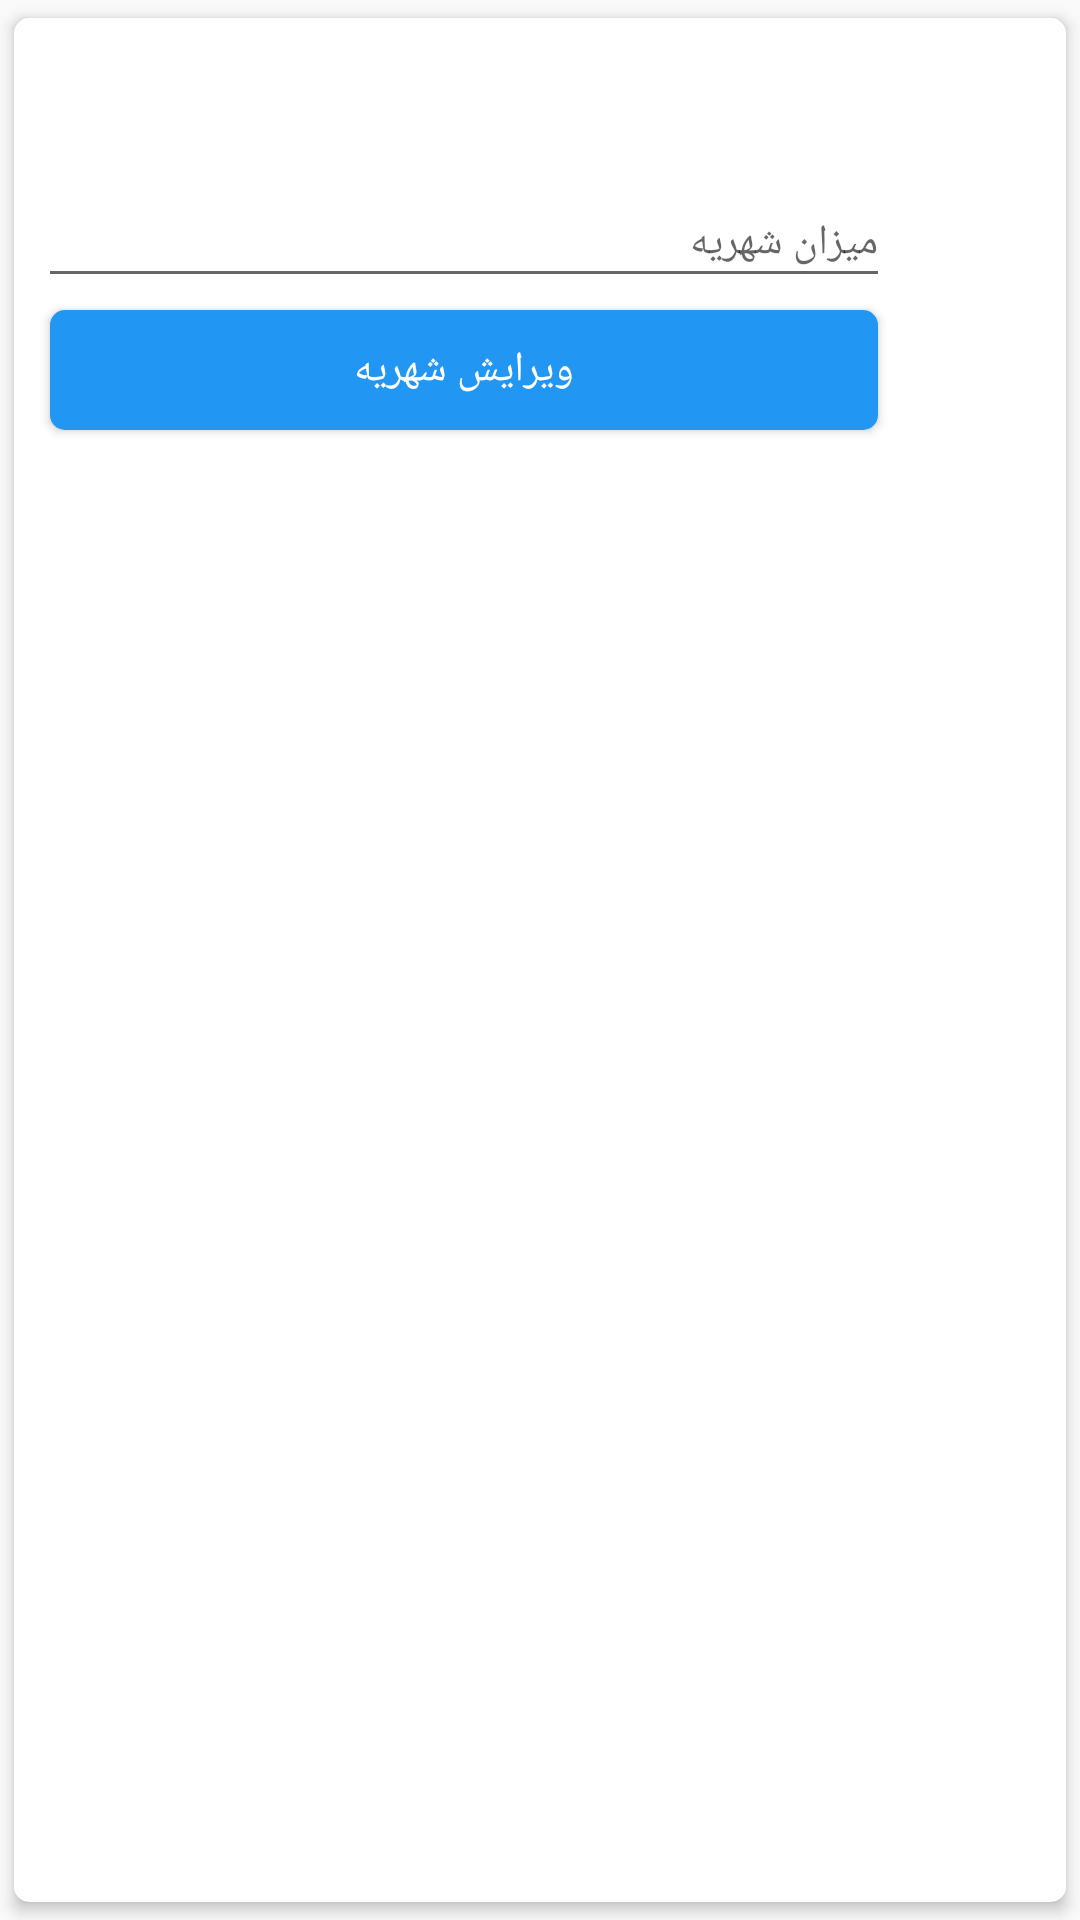

The Android layout XML behind this screen, and the referenced resources:
<!-- AndroidManifest.xml: application theme AppTheme -->
<!-- res/layout/dialog_edit_tuition.xml -->
<?xml version="1.0" encoding="utf-8"?>
<androidx.cardview.widget.CardView xmlns:android="http://schemas.android.com/apk/res/android"
    xmlns:app="http://schemas.android.com/apk/res-auto"
    android:layout_width="wrap_content"
    android:layout_height="wrap_content"
    app:cardBackgroundColor="@android:color/white"
    app:cardCornerRadius="@dimen/spacing_medium"
    app:cardElevation="3dp"
    app:cardUseCompatPadding="true">

    <LinearLayout
        android:layout_width="300dp"
        android:layout_height="wrap_content"
        android:orientation="vertical">

        <LinearLayout
            android:layout_width="match_parent"
            android:layout_height="?attr/actionBarSize"
            android:orientation="horizontal">

            <View
                android:layout_width="0dp"
                android:layout_height="0dp"
                android:layout_weight="1" />

            <ImageButton
                android:id="@+id/btnTuitionClose"
                android:layout_width="?attr/actionBarSize"
                android:layout_height="?attr/actionBarSize"
                android:background="?attr/selectableItemBackgroundBorderless"
                android:tint="@color/grey_20"
                app:srcCompat="@drawable/ic_close" />

        </LinearLayout>



        <com.google.android.material.textfield.TextInputLayout
            android:id="@+id/tilTuitionPrice"
            android:layout_width="match_parent"
            android:layout_height="wrap_content"
            android:layout_marginTop="-10dp"
            android:layout_marginRight="8dp"
            android:layout_marginLeft="8dp"
            app:hintAnimationEnabled="true"
            app:hintEnabled="true"
            android:hint="@string/hint_tuition_price">

            <EditText
                android:id="@+id/etTuitionPrice"
                android:layout_width="match_parent"
                android:layout_height="wrap_content"
                android:gravity="right"
                android:inputType="text"
                android:maxLength="50"
                android:maxLines="1"
                android:singleLine="true"
                android:textSize="14sp" />

        </com.google.android.material.textfield.TextInputLayout>


        <Button
            android:id="@+id/btnEditTuition"
            android:layout_width="match_parent"
            android:layout_height="wrap_content"
            android:layout_marginRight="8dp"
            android:layout_marginLeft="8dp"
            android:layout_marginBottom="4dp"
            android:background="@drawable/btn_purple_a400"
            android:text="@string/btn_edit_tuition"
            android:textColor="@android:color/white"/>


    </LinearLayout>

</androidx.cardview.widget.CardView>
<!-- resources referenced by this layout -->
<resources>
  <color name="grey_20">#cccccc</color>
  <dimen name="spacing_medium">5dp</dimen>
  <!-- drawable btn_purple_a400: vector/xml drawable (drawable, 2458 chars, omitted) -->
  <string name="btn_edit_tuition">ویرایش شهریه</string>
  <string name="hint_tuition_price">میزان شهریه</string>
  <style name="AppTheme" parent="Theme.AppCompat.Light.DarkActionBar">
          
          <item name="android:typeface">sans</item>
          <item name="colorPrimary">@color/colorPrimary</item>
          <item name="colorPrimaryDark">@color/colorPrimaryDark</item>
          <item name="colorAccent">@color/colorAccent</item>
      </style>
  <color name="colorPrimary">#2196F3</color>
  <color name="colorPrimaryDark">#1976D2</color>
  <color name="colorAccent">#FF4081</color>
</resources>
